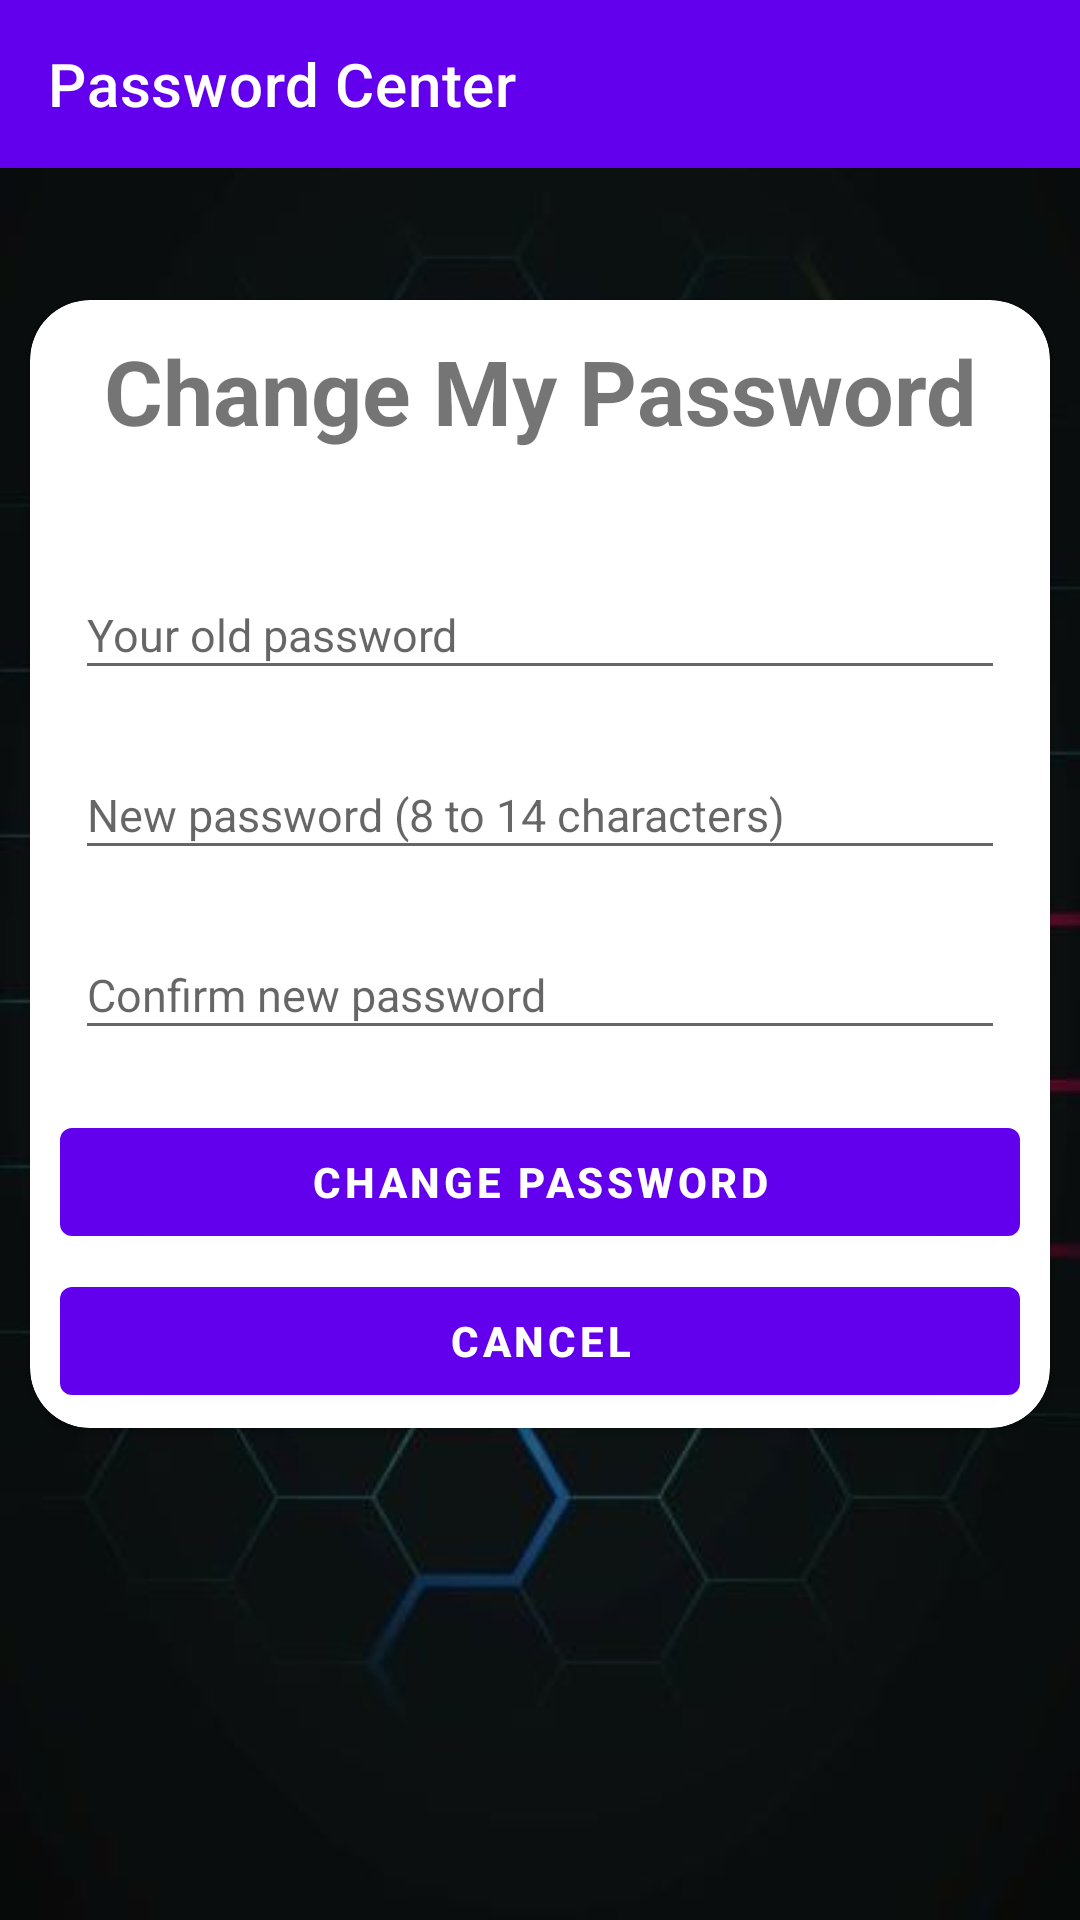

Android layout source for this screen:
<!-- AndroidManifest.xml: application theme Theme.MockProject -->
<!-- res/layout/fragment_change_password.xml -->
<?xml version="1.0" encoding="utf-8"?>
<FrameLayout xmlns:android="http://schemas.android.com/apk/res/android"
    xmlns:tools="http://schemas.android.com/tools"
    android:layout_width="match_parent"
    android:layout_height="match_parent"
    xmlns:app="http://schemas.android.com/apk/res-auto"
    tools:context=".view.ChangePasswordFragment"
    android:background="@drawable/register_background">

    <androidx.appcompat.widget.Toolbar
        android:id="@+id/toolbar"
        android:layout_width="match_parent"
        android:layout_height="wrap_content"
        android:background="?attr/colorPrimary"
        android:gravity="center"
        app:title="Password Center"
        app:titleTextColor="@color/white" />

    <androidx.cardview.widget.CardView
        android:layout_width="match_parent"
        android:layout_height="wrap_content"
        android:layout_marginTop="100dp"
        android:layout_marginHorizontal="10dp"
        app:cardCornerRadius="20dp">

        <LinearLayout
            android:layout_width="match_parent"
            android:layout_height="wrap_content"
            android:orientation="vertical">

            <TextView
                android:layout_width="match_parent"
                android:layout_height="40dp"
                android:layout_marginTop="10dp"
                android:gravity="center"
                android:text="@string/change_my_password"
                android:textSize="30dp"
                android:textStyle="bold" />

            <EditText
                android:id="@+id/frg_password_oldPwd"
                android:layout_width="match_parent"
                android:layout_height="40dp"
                android:layout_marginHorizontal="15dp"
                android:layout_marginTop="40dp"
                android:hint="@string/your_old_password"
                android:textSize="15sp"
                android:inputType="textPassword"/>


            <EditText
                android:id="@+id/frg_password_newPwd"
                android:layout_width="match_parent"
                android:layout_height="40dp"
                android:layout_marginHorizontal="15dp"
                android:layout_marginTop="20dp"
                android:hint="@string/new_password"
                android:textSize="15sp"
                android:inputType="textPassword"/>

            <EditText
                android:id="@+id/frg_password_confirmNewPwd"
                android:layout_width="match_parent"
                android:layout_height="40dp"
                android:layout_marginHorizontal="15dp"
                android:layout_marginTop="20dp"
                android:hint="@string/confirm_new_password"
                android:textSize="15sp"
                android:inputType="textPassword"/>

            <Button
                android:id="@+id/frg_password_change_btn"
                android:layout_width="match_parent"
                android:layout_height="wrap_content"
                android:layout_marginHorizontal="10dp"
                android:layout_marginTop="20dp"
                android:text="@string/change"
                android:textStyle="bold"
                />

            <Button
                android:id="@+id/frg_password_cancel_btn"
                android:layout_width="match_parent"
                android:layout_height="wrap_content"
                android:layout_marginHorizontal="10dp"
                android:layout_marginTop="5dp"
                android:layout_marginBottom="5dp"
                android:text="@string/cancel_btn"
                android:textStyle="bold"
                />

        </LinearLayout>

    </androidx.cardview.widget.CardView>


</FrameLayout>
<!-- resources referenced by this layout -->
<resources>
  <color name="white">#FFFFFFFF</color>
  <!-- drawable register_background: jpg bitmap (drawable, 23322 bytes) -->
  <string name="cancel_btn">Cancel</string>
  <string name="change">Change password</string>
  <string name="change_my_password">Change My Password</string>
  <string name="confirm_new_password">Confirm new password</string>
  <string name="new_password">New password (8 to 14 characters)</string>
  <string name="your_old_password">Your old password</string>
  <style name="Theme.MockProject" parent="Theme.MaterialComponents.DayNight.DarkActionBar">
          
          <item name="colorPrimary">@color/purple_500</item>
          <item name="colorPrimaryVariant">@color/black</item>
          <item name="colorOnPrimary">@color/white</item>
          
          <item name="colorSecondary">@color/purple_200</item>
          <item name="colorSecondaryVariant">@color/teal_700</item>
          <item name="colorOnSecondary">@color/black</item>
          
          <item name="android:statusBarColor" tools:targetApi="l">?attr/colorPrimaryVariant</item>
          
  
      </style>
  <color name="purple_500">#FF6200EE</color>
  <color name="black">#FF000000</color>
  <color name="purple_200">#FFBB86FC</color>
  <color name="teal_700">#FF018786</color>
</resources>
